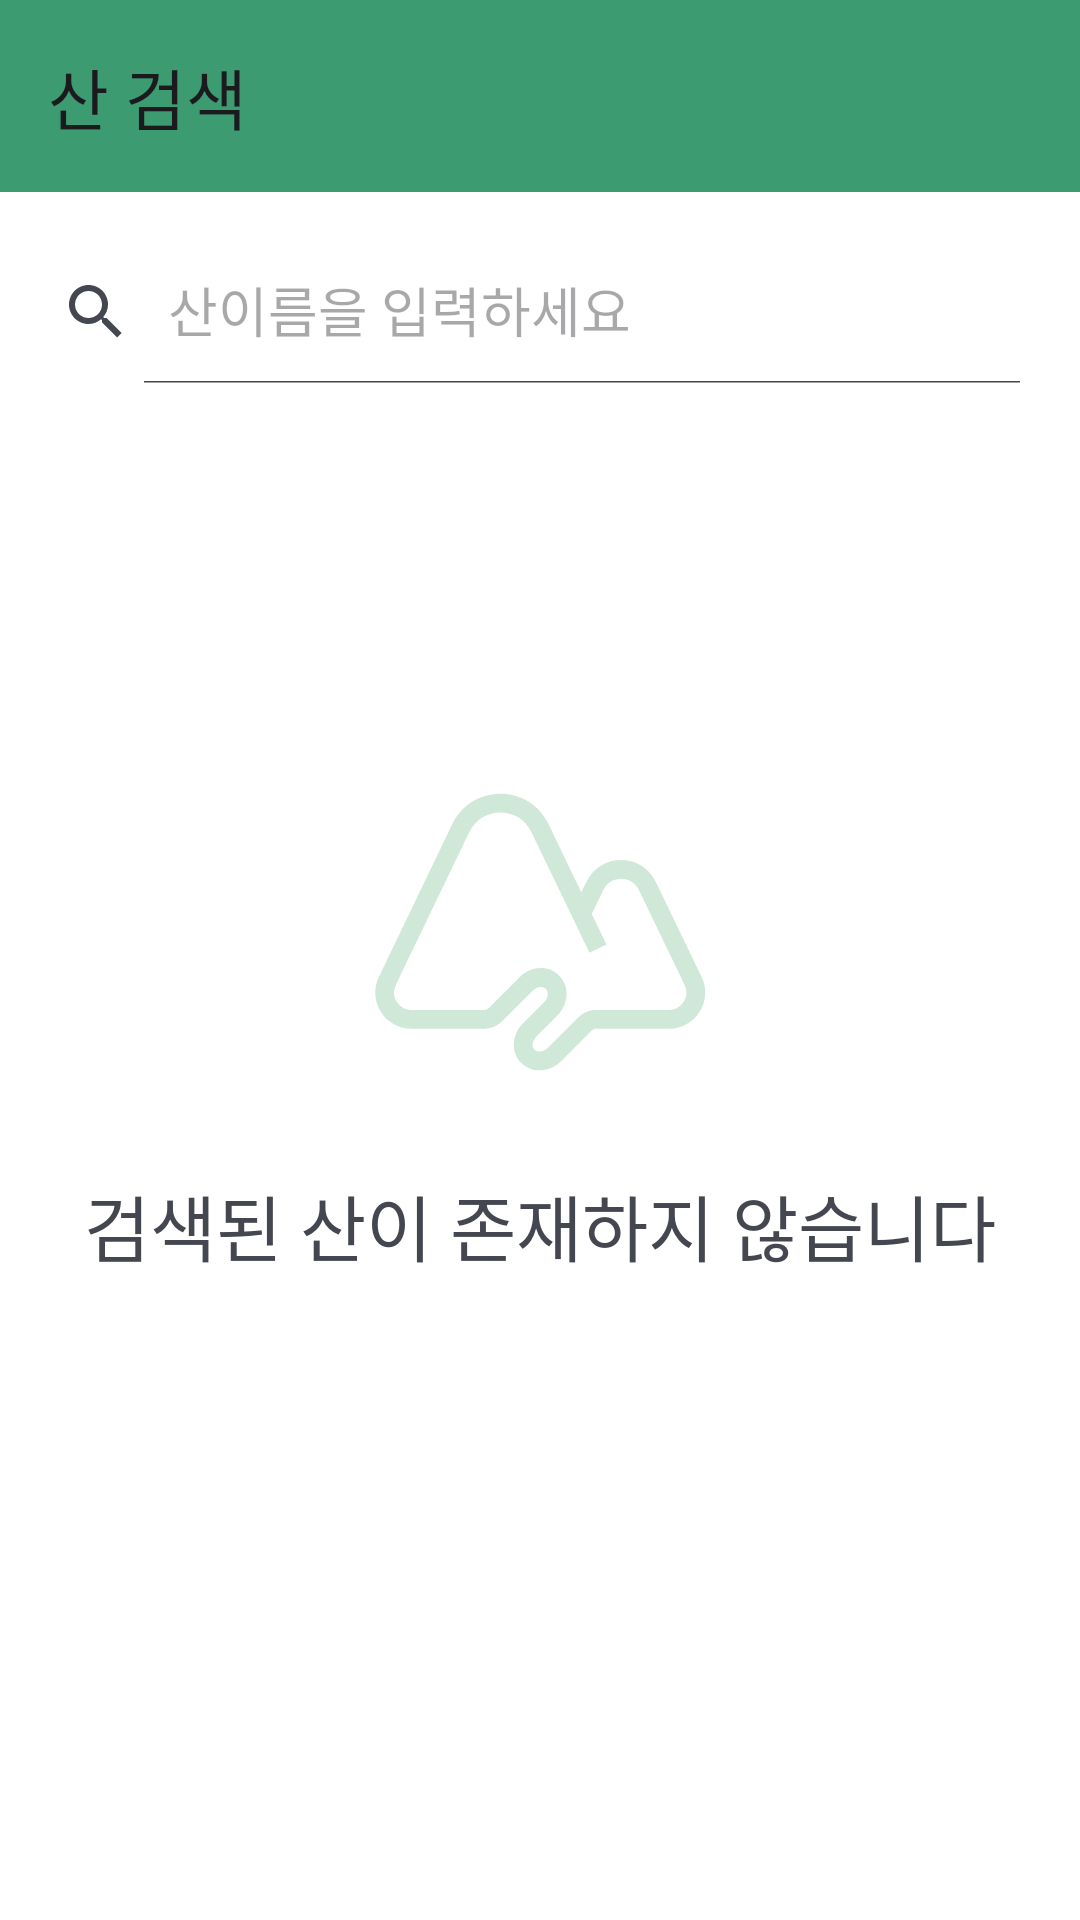

The Android layout XML behind this screen, and the referenced resources:
<!-- AndroidManifest.xml: application theme Base.Theme.Orm -->
<!-- res/layout/activity_mountain_search.xml -->
<?xml version="1.0" encoding="utf-8"?>
<layout xmlns:android="http://schemas.android.com/apk/res/android"
    xmlns:app="http://schemas.android.com/apk/res-auto"
    xmlns:tools="http://schemas.android.com/tools">

    <androidx.constraintlayout.widget.ConstraintLayout
        android:id="@+id/main"
        android:layout_width="match_parent"
        android:layout_height="match_parent"
        tools:context=".ui.mountain.MountainSearchActivity">

        <com.google.android.material.appbar.AppBarLayout
            android:id="@+id/appBarLayout"
            android:layout_width="match_parent"
            android:layout_height="wrap_content"
            app:layout_constraintTop_toTopOf="parent">

            <com.google.android.material.appbar.MaterialToolbar
                android:id="@+id/topAppBar"
                android:layout_width="match_parent"
                android:layout_height="wrap_content"
                android:background="@color/md_theme_primary"
                android:minHeight="?attr/actionBarSize"
                app:navigationIcon="@drawable/ic_baseline_arrow_back_24"
                app:title="산 검색" />
        </com.google.android.material.appbar.AppBarLayout>

        <androidx.appcompat.widget.SearchView
            android:id="@+id/sv_mountain"
            android:layout_width="match_parent"
            android:layout_height="wrap_content"
            android:layout_marginTop="16dp"
            android:layout_marginEnd="12dp"
            android:focusable="true"
            app:iconifiedByDefault="false"
            app:layout_constraintEnd_toEndOf="@+id/recycler_view"
            app:layout_constraintStart_toStartOf="@+id/recycler_view"
            app:layout_constraintTop_toBottomOf="@+id/appBarLayout"
            app:layout_constraintVertical_weight="1"
            app:queryHint="산이름을 입력하세요" />

        <androidx.recyclerview.widget.RecyclerView
            android:id="@+id/recycler_view"
            android:layout_width="match_parent"
            android:layout_height="0dp"
            android:layout_marginHorizontal="12dp"
            android:layout_marginTop="12dp"
            app:layout_constraintBottom_toBottomOf="parent"
            app:layout_constraintTop_toBottomOf="@+id/sv_mountain"
            tools:listitem="@layout/profile_basic" />

        <LinearLayout
            android:id="@+id/empty_view"
            android:layout_width="wrap_content"
            android:layout_height="wrap_content"
            android:layout_gravity="center"
            android:layout_marginBottom="48dp"
            android:orientation="vertical"
            app:layout_constraintBottom_toBottomOf="parent"
            app:layout_constraintEnd_toEndOf="parent"
            app:layout_constraintStart_toStartOf="parent"
            app:layout_constraintTop_toBottomOf="@id/appBarLayout">

            <com.google.android.material.imageview.ShapeableImageView
                android:layout_width="wrap_content"
                android:layout_height="wrap_content"
                android:layout_gravity="center"
                android:background="@drawable/ic_orm_color" />

            <com.google.android.material.textview.MaterialTextView
                android:layout_width="wrap_content"
                android:layout_height="wrap_content"
                android:gravity="center"
                android:text="검색된 산이 존재하지 않습니다"
                android:textSize="24dp" />

        </LinearLayout>

        <ProgressBar
            android:id="@+id/progressBar"
            style="?android:attr/progressBarStyleLarge"
            android:layout_width="wrap_content"
            android:layout_height="wrap_content"
            android:visibility="gone"
            app:layout_constraintBottom_toBottomOf="parent"
            app:layout_constraintEnd_toEndOf="parent"
            app:layout_constraintStart_toStartOf="parent"
            app:layout_constraintTop_toTopOf="parent" />
    </androidx.constraintlayout.widget.ConstraintLayout>
</layout>
<!-- res/layout/profile_basic.xml (included above) -->
<com.google.android.material.card.MaterialCardView
    xmlns:android="http://schemas.android.com/apk/res/android"
    xmlns:app="http://schemas.android.com/apk/res-auto"
    android:layout_width="match_parent"
    android:layout_height="wrap_content"
    android:layout_margin="6dp"
    app:cardBackgroundColor="@color/md_theme_surface"
    app:cardCornerRadius="12dp"
    app:cardElevation="6dp"
    app:strokeColor="@android:color/transparent"
    app:strokeWidth="0dp">

    <androidx.constraintlayout.widget.ConstraintLayout
        android:layout_width="match_parent"
        android:layout_height="wrap_content"
        android:paddingHorizontal="12dp"
        android:paddingVertical="12dp">

        <com.google.android.material.card.MaterialCardView
            android:id="@+id/tv_thumbnail"
            android:layout_width="84dp"
            android:layout_height="84dp"
            app:cardCornerRadius="8dp"
            app:cardElevation="2dp"
            app:layout_constraintBottom_toBottomOf="parent"
            app:layout_constraintStart_toStartOf="parent"
            app:layout_constraintTop_toTopOf="parent">

            <com.google.android.material.imageview.ShapeableImageView
                android:id="@+id/iv_thumbnail"
                android:layout_width="match_parent"
                android:layout_height="match_parent"
                android:scaleType="centerCrop"
                android:src="@drawable/img_sample" />

        </com.google.android.material.card.MaterialCardView>

        <LinearLayout
            android:id="@+id/text_container"
            android:layout_width="0dp"
            android:layout_height="wrap_content"
            android:layout_marginStart="16dp"
            android:orientation="vertical"
            app:layout_constraintBottom_toBottomOf="parent"
            app:layout_constraintEnd_toEndOf="parent"
            app:layout_constraintStart_toEndOf="@+id/tv_thumbnail"
            app:layout_constraintTop_toTopOf="parent">

            <com.google.android.material.textview.MaterialTextView
                android:id="@+id/tv_main"
                android:layout_width="wrap_content"
                android:layout_height="wrap_content"
                android:ellipsize="end"
                android:maxLines="1"
                android:text="Main Text"
                android:textColor="@color/md_theme_onSurface"
                android:textSize="22sp"
                android:textStyle="bold" />

            <com.google.android.material.textview.MaterialTextView
                android:id="@+id/tv_sub"
                android:layout_width="wrap_content"
                android:layout_height="wrap_content"
                android:layout_marginTop="8dp"
                android:ellipsize="end"
                android:maxLines="1"
                android:text="Sub Text"
                android:textColor="@color/md_theme_onSurfaceVariant"
                android:textSize="14sp" />
        </LinearLayout>
    </androidx.constraintlayout.widget.ConstraintLayout>
</com.google.android.material.card.MaterialCardView>
<!-- resources referenced by this layout -->
<resources>
  <color name="md_theme_onSurface">#171D19</color>
  <color name="md_theme_onSurfaceVariant">#404943</color>
  <color name="md_theme_primary">#3c9b70</color>
  <color name="md_theme_surface">#FFFFFF</color>
  <color name="md_theme_secondaryContainer">#D0E8D8</color>
  <color name="md_theme_onPrimary">#FFFFFF</color>
  <color name="md_theme_primaryContainer">#ABF2CA</color>
  <color name="md_theme_onPrimaryContainer">#002113</color>
  <color name="md_theme_secondary">#4D6356</color>
  <color name="md_theme_onSecondary">#FFFFFF</color>
  <color name="md_theme_onSecondaryContainer">#0B1F15</color>
  <color name="md_theme_tertiary">#3C6472</color>
  <color name="md_theme_onTertiary">#FFFFFF</color>
  <color name="md_theme_tertiaryContainer">#C0E9FA</color>
  <color name="md_theme_onTertiaryContainer">#001F28</color>
  <color name="md_theme_error">#BA1A1A</color>
  <color name="md_theme_onError">#FFFFFF</color>
  <color name="md_theme_errorContainer">#FFDAD6</color>
  <color name="md_theme_onErrorContainer">#410002</color>
  <color name="md_theme_background">#FFFFFF</color>
  <color name="md_theme_onBackground">#171D19</color>
  <color name="md_theme_surfaceVariant">#E0E0E0</color>
  <color name="md_theme_outline">#707972</color>
  <color name="md_theme_outlineVariant">#C0C9C1</color>
  <color name="md_theme_inverseSurface">#2C322E</color>
  <color name="md_theme_inverseOnSurface">#EDF2EC</color>
  <color name="md_theme_inversePrimary">#8FD5AF</color>
  <color name="md_theme_primaryFixed">#ABF2CA</color>
  <color name="md_theme_onPrimaryFixed">#002113</color>
  <color name="md_theme_primaryFixedDim">#8FD5AF</color>
  <color name="md_theme_onPrimaryFixedVariant">#005235</color>
  <color name="md_theme_secondaryFixed">#D0E8D8</color>
  <color name="md_theme_onSecondaryFixed">#0B1F15</color>
  <color name="md_theme_secondaryFixedDim">#B4CCBC</color>
  <color name="md_theme_onSecondaryFixedVariant">#364B3F</color>
  <color name="md_theme_tertiaryFixed">#C0E9FA</color>
  <color name="md_theme_onTertiaryFixed">#001F28</color>
  <color name="md_theme_tertiaryFixedDim">#A4CDDD</color>
  <color name="md_theme_onTertiaryFixedVariant">#234C5A</color>
  <color name="md_theme_surfaceDim">#E0E0E0</color>
  <color name="md_theme_surfaceBright">#FFFFFF</color>
  <color name="md_theme_surfaceContainerLowest">#FFFFFF</color>
  <color name="md_theme_surfaceContainerLow">#F0F5EF</color>
  <color name="md_theme_surfaceContainer">#EAEFE9</color>
  <color name="md_theme_surfaceContainerHigh">#E4EAE3</color>
  <color name="md_theme_surfaceContainerHighest">#DEE4DE</color>
</resources>
